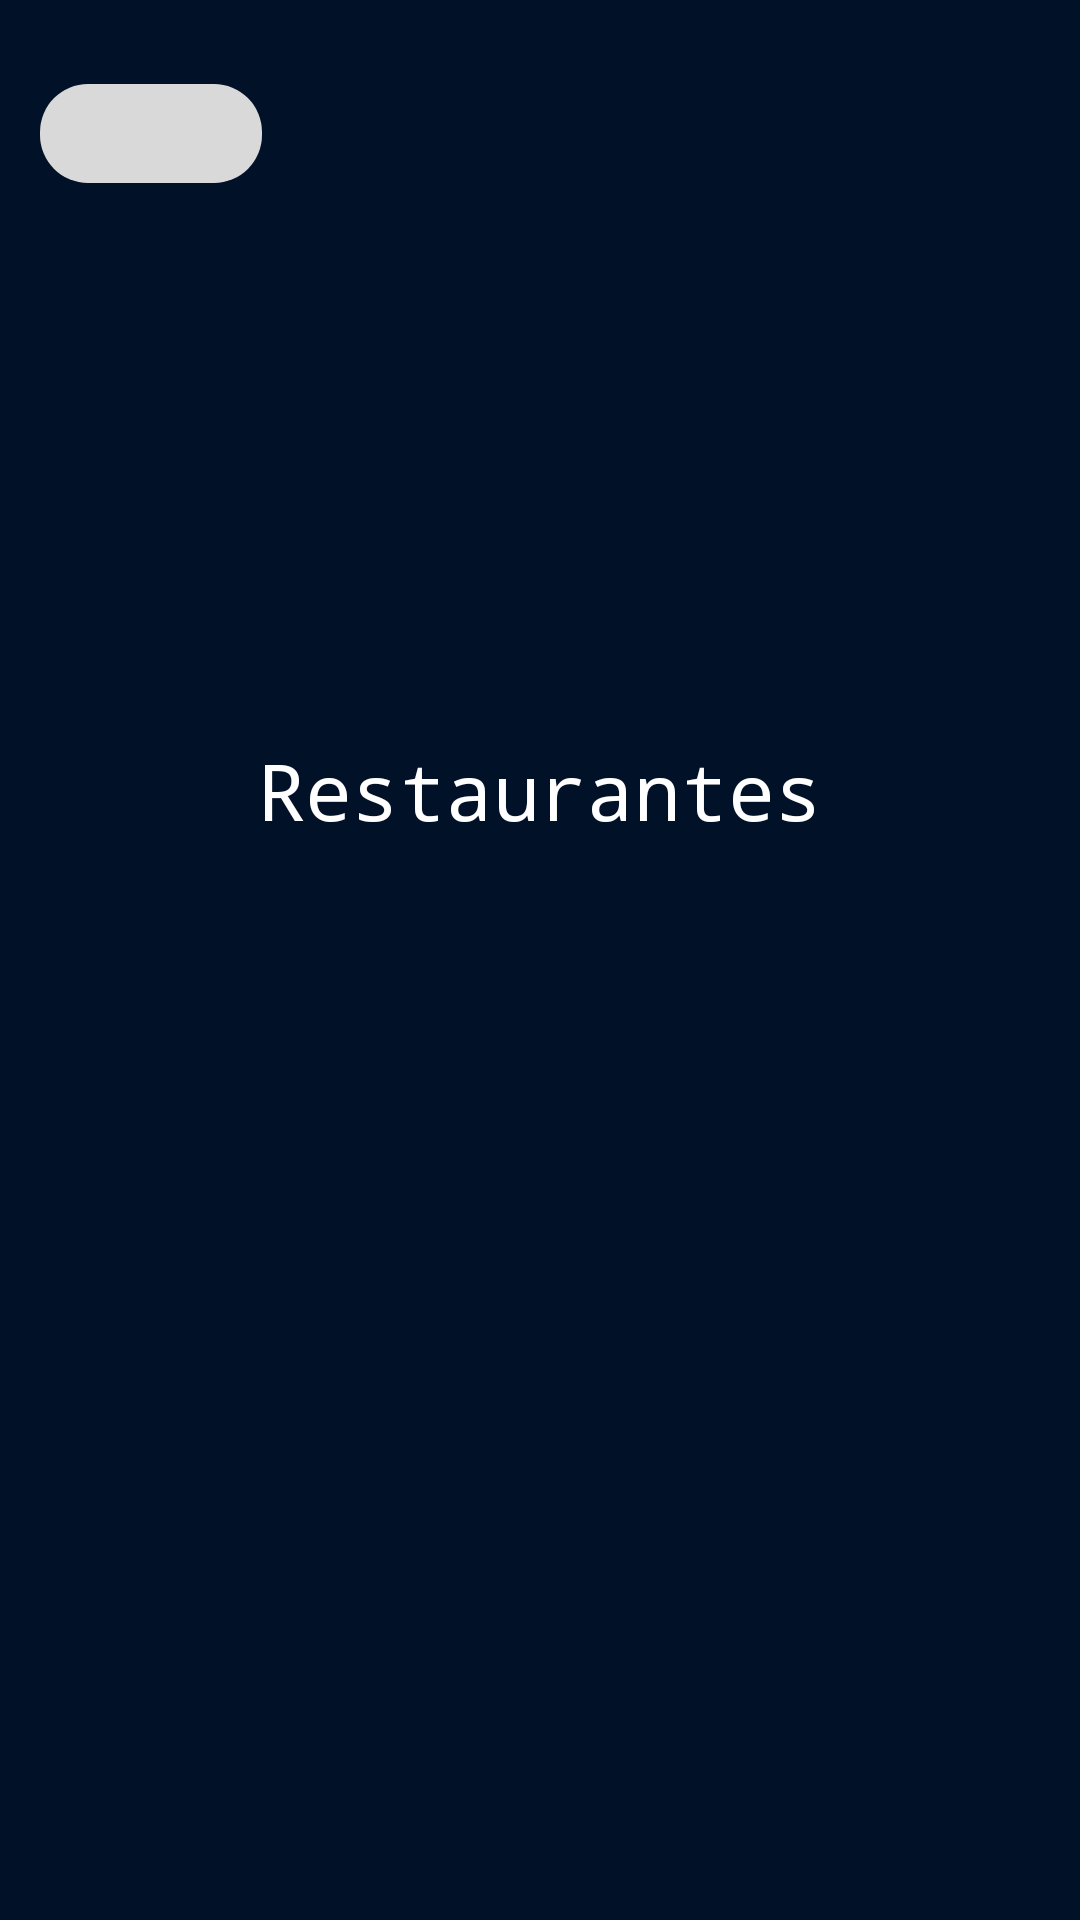

Layout XML and referenced resources for this Android screen:
<!-- AndroidManifest.xml: application theme Theme.ParchApp -->
<!-- res/layout/activity_main_restaurantes.xml -->
<?xml version="1.0" encoding="utf-8"?>
<androidx.constraintlayout.widget.ConstraintLayout xmlns:android="http://schemas.android.com/apk/res/android"
    xmlns:app="http://schemas.android.com/apk/res-auto"
    xmlns:tools="http://schemas.android.com/tools"
    android:id="@+id/main"
    android:layout_width="match_parent"
    android:layout_height="match_parent"
    android:background="#011127"
    tools:context=".MainRestaurantes">

    <ImageButton
        android:id="@+id/btnD4"
        android:layout_width="74dp"
        android:layout_height="33dp"
        android:layout_marginTop="28dp"
        android:backgroundTint="#D9D9D9"
        android:background="@drawable/curve_button"
        app:layout_constraintEnd_toEndOf="parent"
        app:layout_constraintHorizontal_bias="0.047"
        app:layout_constraintStart_toStartOf="parent"
        app:layout_constraintTop_toTopOf="parent" />

    <ImageView
        android:id="@+id/back1"
        android:layout_width="130dp"
        android:layout_height="33dp"
        app:layout_constraintEnd_toEndOf="@+id/btnD4"
        app:layout_constraintStart_toStartOf="@+id/btnD4"
        app:layout_constraintTop_toTopOf="@+id/btnD4"
        app:srcCompat="@drawable/flecha" />

    <ImageView
        android:id="@+id/imgRestaurantes"
        android:layout_width="160dp"
        android:layout_height="130dp"
        android:layout_marginTop="96dp"
        app:layout_constraintEnd_toEndOf="parent"
        app:layout_constraintStart_toStartOf="parent"
        app:layout_constraintTop_toTopOf="parent"
        app:srcCompat="@drawable/comidas"
        tools:layout_editor_absoluteY="214dp" />

    <TextView
        android:id="@+id/textRestaurantes"
        android:layout_width="200dp"
        android:layout_height="45dp"
        android:layout_marginTop="20dp"
        android:fontFamily="monospace"
        android:text="Restaurantes"
        android:textAlignment="center"
        android:textColor="@color/white"
        android:textSize="26dp"
        app:layout_constraintEnd_toEndOf="parent"
        app:layout_constraintStart_toStartOf="parent"
        app:layout_constraintTop_toBottomOf="@+id/imgRestaurantes" />

    <ImageView
        android:id="@+id/logo1"
        android:layout_width="92dp"
        android:layout_height="92dp"
        android:layout_marginTop="16dp"
        android:layout_marginEnd="16dp"
        app:layout_constraintEnd_toEndOf="parent"
        app:layout_constraintHorizontal_bias="0.943"
        app:layout_constraintStart_toEndOf="@+id/btnD4"
        app:layout_constraintTop_toTopOf="parent"
        app:srcCompat="@drawable/logosinnombre" />

    <ImageButton
        android:id="@+id/right2"
        android:layout_width="wrap_content"
        android:layout_height="wrap_content"
        android:layout_marginTop="144dp"
        android:background="#000000"
        app:layout_constraintEnd_toEndOf="parent"
        app:layout_constraintHorizontal_bias="0.535"
        app:layout_constraintStart_toEndOf="@+id/textRestaurantes"
        app:layout_constraintTop_toBottomOf="@+id/logo1"
        app:srcCompat="@drawable/polygon1" />


    <ImageButton
        android:id="@+id/left2"
        android:layout_width="wrap_content"
        android:layout_height="wrap_content"
        android:layout_marginTop="144dp"
        android:background="#000000
"
        app:layout_constraintEnd_toStartOf="@+id/textRestaurantes"
        app:layout_constraintStart_toStartOf="parent"
        app:layout_constraintTop_toBottomOf="@+id/logo1"
        app:srcCompat="@drawable/polygon2" />

    <ImageButton
        android:id="@+id/Ricchezza"
        android:layout_width="330dp"
        android:layout_height="130dp"
        android:layout_marginTop="48dp"
        app:layout_constraintEnd_toEndOf="parent"
        app:layout_constraintHorizontal_bias="0.522"
        app:layout_constraintStart_toStartOf="parent"
        app:layout_constraintTop_toBottomOf="@+id/textRestaurantes"
        app:srcCompat="@drawable/ricchezza" />


</androidx.constraintlayout.widget.ConstraintLayout>
<!-- resources referenced by this layout -->
<resources>
  <!-- drawable curve_button (drawable) -->
  <?xml version="1.0" encoding="utf-8" ?>
  <shape xmlns:android="http://schemas.android.com/apk/res/android"
      android:shape="rectangle">
      <corners android:bottomLeftRadius="16dp"
          android:bottomRightRadius="16dp"
          android:topRightRadius="16dp"
          android:topLeftRadius="16dp"/>
  </shape>
  <!-- drawable ricchezza: jpg bitmap (drawable, 10980 bytes) -->
  <!-- not gathered from this repository: default colours our renderer supplied (Android Studio template values) -->
  <color name="white">#FFFFFFFF</color>
</resources>
